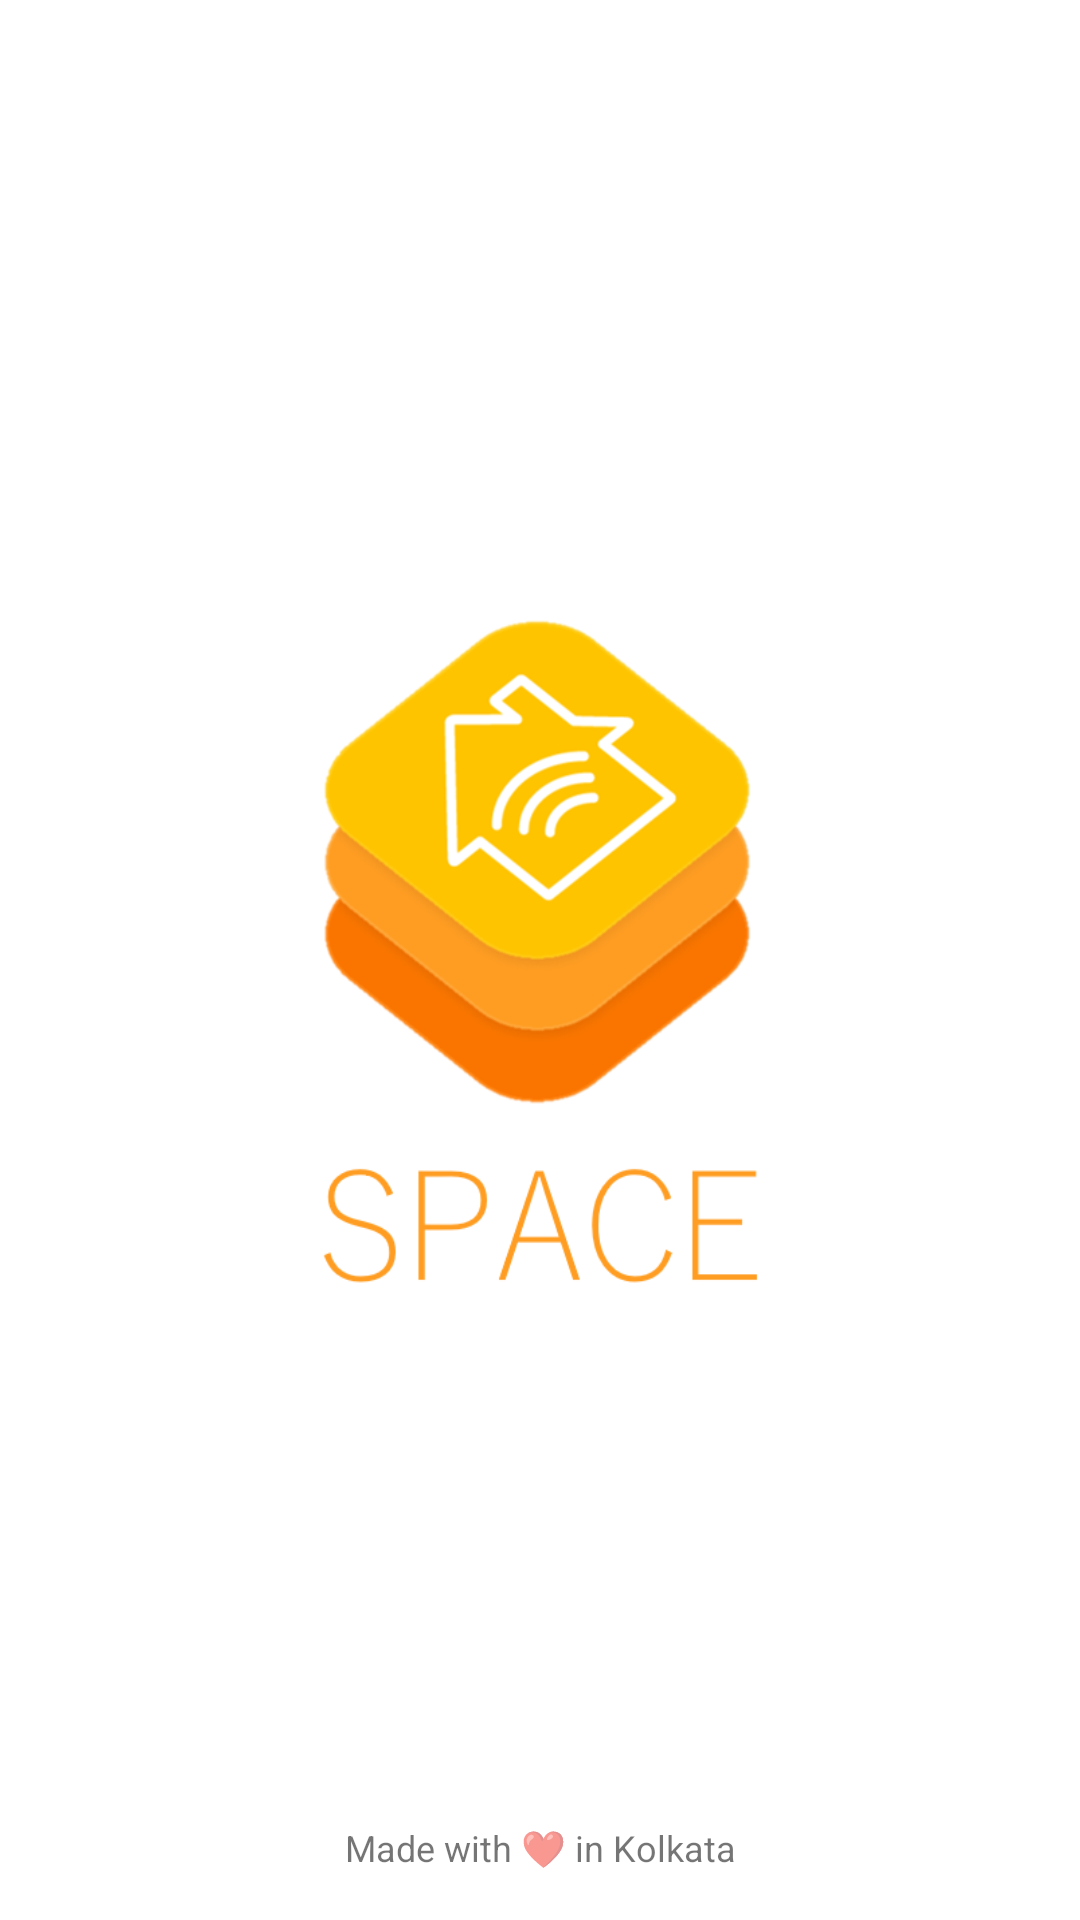

Layout XML and referenced resources for this Android screen:
<!-- AndroidManifest.xml: application theme AppTheme -->
<!-- res/layout/activity_splash.xml -->
<android.support.constraint.ConstraintLayout xmlns:android="http://schemas.android.com/apk/res/android"
    xmlns:app="http://schemas.android.com/apk/res-auto"
    xmlns:tools="http://schemas.android.com/tools"
    android:layout_width="match_parent"
    android:layout_height="match_parent"
    android:background="@android:color/background_light"
    tools:context="com.hometsolutions.space.Activitys.SplashActivity">


    <ImageView
        android:layout_width="210dp"
        android:layout_height="263dp"
        android:id="@+id/imageView2"
        android:layout_marginStart="16dp"
        app:layout_constraintLeft_toLeftOf="parent"
        android:layout_marginEnd="16dp"
        app:layout_constraintRight_toRightOf="parent"
        android:layout_marginTop="16dp"
        app:layout_constraintTop_toTopOf="parent"
        app:layout_constraintBottom_toBottomOf="parent"
        android:layout_marginBottom="16dp"
        android:background="@drawable/splash_image" />

    <TextView
        android:text="Made with ❤ in Kolkata"
        android:layout_width="wrap_content"
        android:layout_height="wrap_content"
        android:id="@+id/textView4"
        android:layout_marginStart="16dp"
        app:layout_constraintLeft_toLeftOf="parent"
        android:layout_marginEnd="16dp"
        app:layout_constraintRight_toRightOf="parent"
        app:layout_constraintBottom_toBottomOf="parent"
        android:layout_marginBottom="16dp"
        android:textColor="@color/about_libraries_dividerDark_openSource"
        android:textSize="12sp" />

</android.support.constraint.ConstraintLayout>
<!-- resources referenced by this layout -->
<resources>
  <!-- drawable splash_image: png bitmap (drawable-nodpi, 48798 bytes) -->
  <style name="AppTheme" parent="Theme.AppCompat.Light.NoActionBar">
          
          <item name="colorPrimary">@color/colorPrimary</item>
          <item name="colorPrimaryDark">@color/colorPrimaryDark</item>
          <item name="colorAccent">@color/colorAccent</item>
      </style>
  <color name="colorPrimary">#FEC400</color>
  <color name="colorPrimaryDark">#FF9D22</color>
  <color name="colorAccent">#FF5722</color>
</resources>
